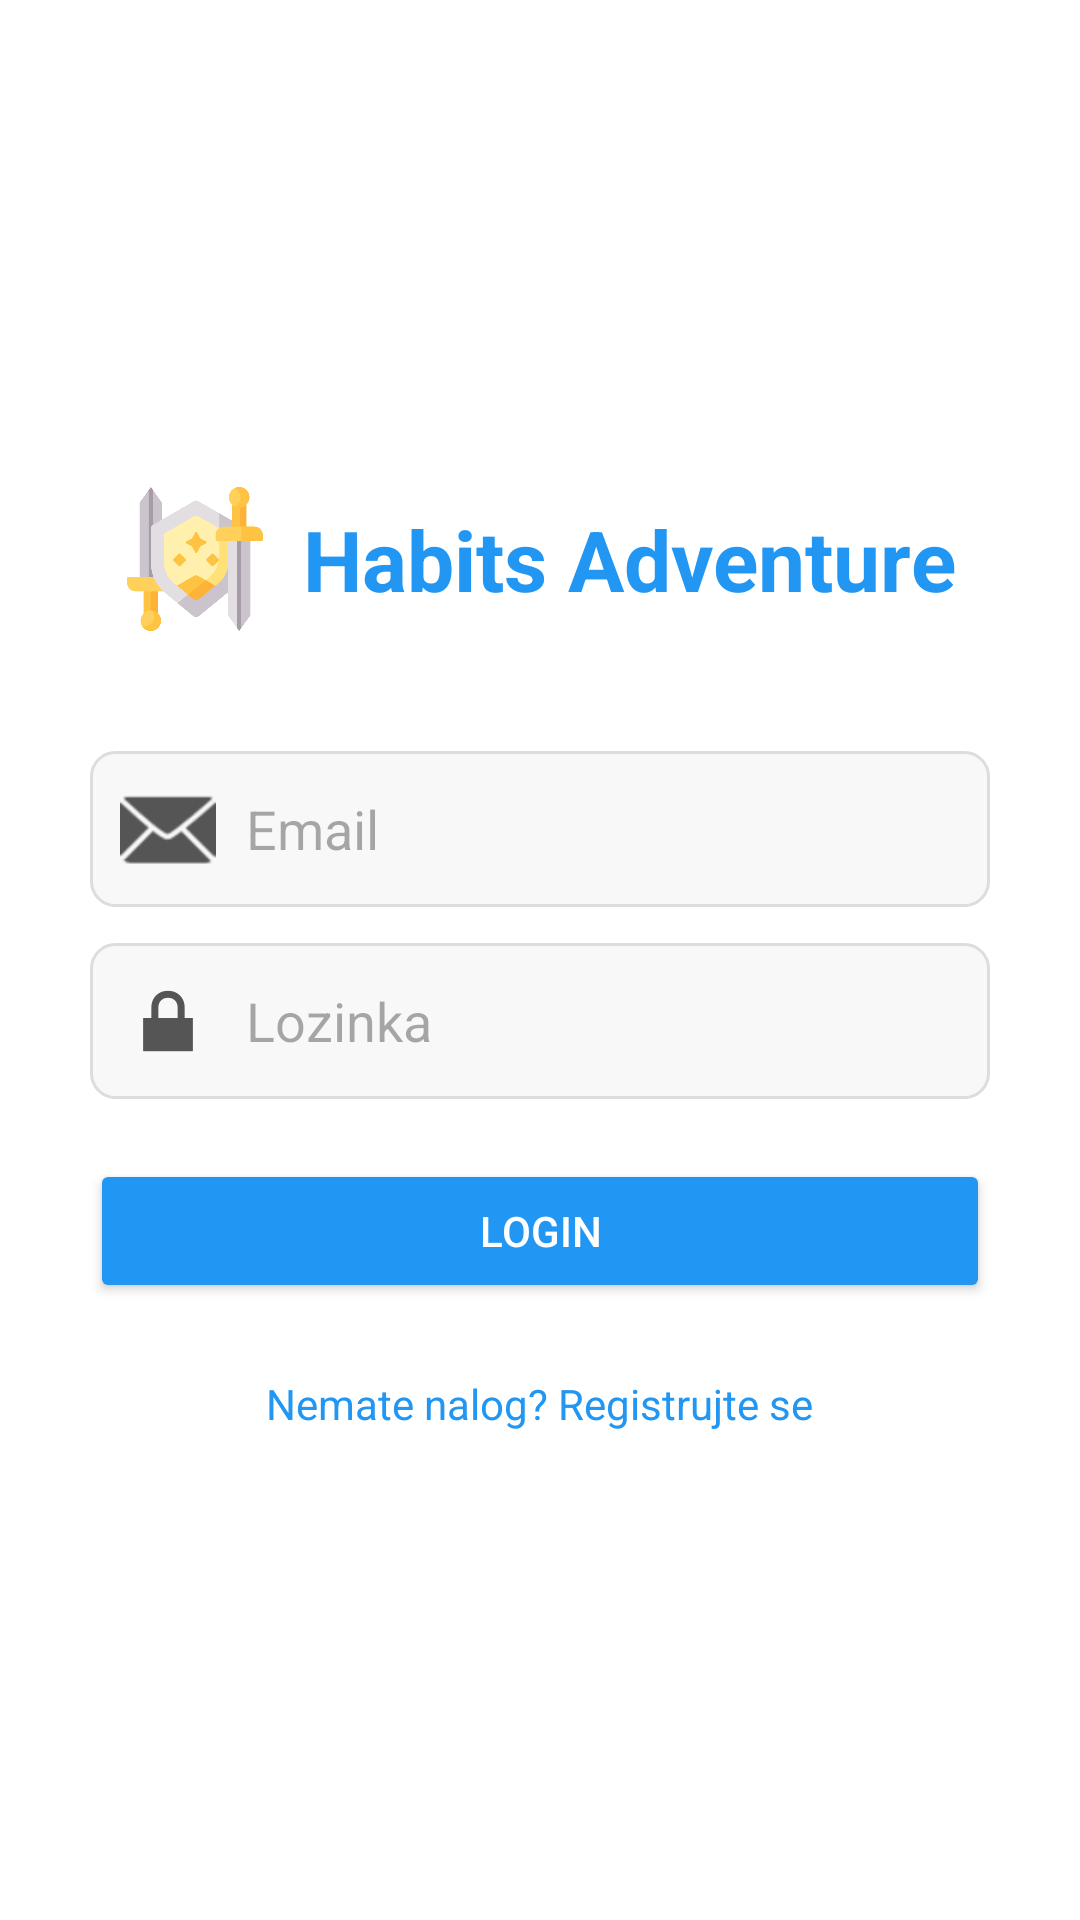

Android layout source for this screen:
<!-- AndroidManifest.xml: application theme Theme.MobilnaAplikacija -->
<!-- res/layout/activity_login.xml -->
<LinearLayout xmlns:android="http://schemas.android.com/apk/res/android"
    android:layout_width="match_parent"
    android:layout_height="match_parent"
    android:orientation="vertical"
    android:padding="24dp"
    android:gravity="center"
    android:background="@android:color/white">

    
    <LinearLayout
        android:layout_width="wrap_content"
        android:layout_height="wrap_content"
        android:orientation="horizontal"
        android:gravity="center"
        android:layout_marginBottom="40dp">

        <ImageView
            android:id="@+id/logoIcon"
            android:layout_width="48dp"
            android:layout_height="48dp"
            android:src="@drawable/ic_adventure"
            android:contentDescription="Logo aplikacije" />

        <TextView
            android:id="@+id/textLogo"
            android:layout_width="wrap_content"
            android:layout_height="wrap_content"
            android:text="Habits Adventure"
            android:textSize="28sp"
            android:textStyle="bold"
            android:textColor="#2196F3"
            android:layout_gravity="center_vertical"
            android:layout_marginStart="12dp"/>
    </LinearLayout>

    
    <EditText
        android:id="@+id/editTextEmail"
        android:layout_width="300dp"
        android:layout_height="wrap_content"
        android:hint="Email"
        android:inputType="textEmailAddress"
        android:drawableStart="@android:drawable/ic_dialog_email"
        android:drawableTint="#555555"
        android:drawablePadding="10dp"
        android:textColor="#333333"
        android:padding="10dp"
        android:layout_marginBottom="12dp"
        android:background="@drawable/edittext_bg" />

    
    <EditText
        android:id="@+id/editTextPassword"
        android:layout_width="300dp"
        android:layout_height="wrap_content"
        android:hint="Lozinka"
        android:inputType="textPassword"
        android:drawableStart="@android:drawable/ic_lock_lock"
        android:drawableTint="#555555"
        android:drawablePadding="10dp"
        android:textColor="#333333"
        android:padding="10dp"
        android:layout_marginBottom="20dp"
        android:background="@drawable/edittext_bg" />

    
    <Button
        android:id="@+id/buttonLogin"
        android:layout_width="300dp"
        android:layout_height="wrap_content"
        android:text="Login"
        android:layout_marginBottom="16dp"
        android:textColor="@android:color/white"
        android:backgroundTint="#2196F3"
        android:fontFamily="sans-serif-medium" />

    
    <TextView
        android:id="@+id/textRegisterRedirect"
        android:layout_width="wrap_content"
        android:layout_height="wrap_content"
        android:text="Nemate nalog? Registrujte se"
        android:textColor="#2196F3"
        android:textSize="14sp"
        android:layout_marginTop="8dp"
        android:autoLink="none"/>
</LinearLayout>
<!-- resources referenced by this layout -->
<resources>
  <!-- drawable edittext_bg (drawable) -->
  <shape xmlns:android="http://schemas.android.com/apk/res/android" android:shape="rectangle">
      <solid android:color="#F8F8F8"/>
      <corners android:radius="8dp"/>
      <stroke android:width="1dp" android:color="#DDDDDD"/>
  </shape>
  <!-- drawable ic_adventure: png bitmap (drawable, 25493 bytes) -->
  <style name="Theme.MobilnaAplikacija" parent="Base.Theme.MobilnaAplikacija" />
  <style name="Base.Theme.MobilnaAplikacija" parent="Theme.Material3.DayNight.NoActionBar">
          
          
      </style>
</resources>
